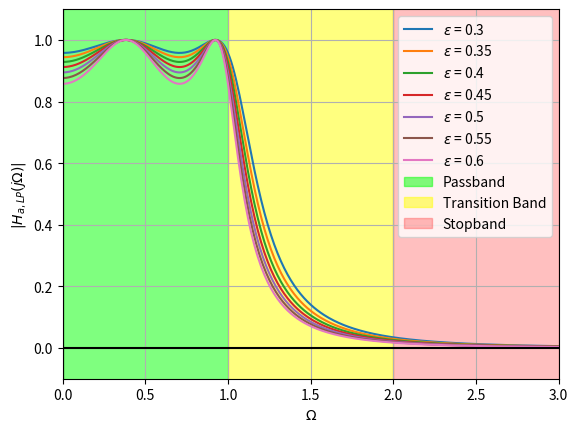

This figure's Python source: (Note: this script raises an exception after producing the figure.)
import numpy as np
import matplotlib.pyplot as plt

#Filter parameters
r = 11009
sigma = 11
j = (r - 11000) % sigma

#Sampling freqency (kHz)
Fs = 48

# Constant used to get the normalized digital freqencies
const = 2*np.pi/Fs

# The permissible filter amplitude deviation from unity
delta = 0.15

#Bandpass filter specifications (kHz)

# %Passband F_p2 < F_p1
F_p1 = 4 + 0.6*(j + 2)
F_p2 = 4 + 0.6*j

#Stopband F_s2 < F_p21; F_p1 < F_s1
F_s1 = F_p1 + 0.3
F_s2 = F_p2 - 0.3

#Normalized digital filter specifications (radians/sec)
omega_p1 = const*F_p1
omega_p2 = const*F_p2

omega_s1 = const*F_s1
omega_s2 = const*F_s2

#The analog bandpass filter (design) frequencies 
#obtained using the bilinear transformation
Omega_p1 = np.tan(omega_p1/2)
Omega_p2 = np.tan(omega_p2/2)

Omega_s1 = np.tan(omega_s1/2)
Omega_s2 = np.tan(omega_s2/2)

#The analog bandpass-lowpass (design) transformation
#parameters
Omega_0 = np.sqrt(Omega_p1*Omega_p2)
B = Omega_p1 - Omega_p2

#The lowpass Chebyschev approximation stopband frequency
Omega_Ls = min(abs((Omega_s1**2 - Omega_0**2)/(B*Omega_s1)),abs((Omega_s2**2 - Omega_0**2)/(B*Omega_s2)))


#The lowpass Chebyschev approximation
D1 = 1/((1-delta)**2) - 1
D2 = 1/(delta**2) - 1

#Estimated lowpass Chebyschev filter order
N = np.ceil(np.arccosh(np.sqrt(D2/D1))/np.arccosh(Omega_Ls))

#Range Of the Chebyschev filter parameter epsilon
epsilon1 = np.sqrt(D2)/np.cosh(N*np.arccosh(Omega_Ls))
epsilon2 = np.sqrt(D1)

N = np.ceil(np.arccosh(np.sqrt(D2/D1))/np.arccosh(Omega_Ls))

#PLOTS OF THE LOWPASS CHEBYSCHEV FILTER OF ORDER N AND
N = 4
epsilon = np.arange(0.3, 0.61, 0.05)
Omega = np.arange(0, 3.01, 0.01)

for e in epsilon:
        H = 1/np.sqrt(1 + e**2 * (8 * Omega**4 - 8 * Omega**2 + 1)**2)
        plt.plot(Omega, H, label=f'$\\epsilon$ = {np.round(e, 2)}')

passband = (Omega >= 0) & (Omega <= 1)
transband = (Omega >= 1) & (Omega <= 2)
stopband = (Omega >= 2)
plt.fill_between(Omega, -1, 2, where=passband, color=(0, 1, 0), alpha=0.5, label='Passband')
plt.fill_between(Omega, -1, 2, where=transband, color=(1, 1, 0), alpha=0.5, label='Transition Band')
plt.fill_between(Omega, -1, 2, where=stopband, color=(1, 0, 0), alpha=0.25, label='Stopband')
plt.axhline(0, color='k', linestyle='-', linewidth=1.5)
plt.axvline(0, color='k', linestyle='-', linewidth=1.5)
plt.xlabel('$\\Omega$')
plt.ylabel('$|H_{a,LP}(j\\Omega)|$')
plt.ylim(-0.1, 1.1)
plt.xlim(0, 3)
plt.legend()
plt.grid(True)
plt.savefig('figs/low_pass.png')
plt.show()